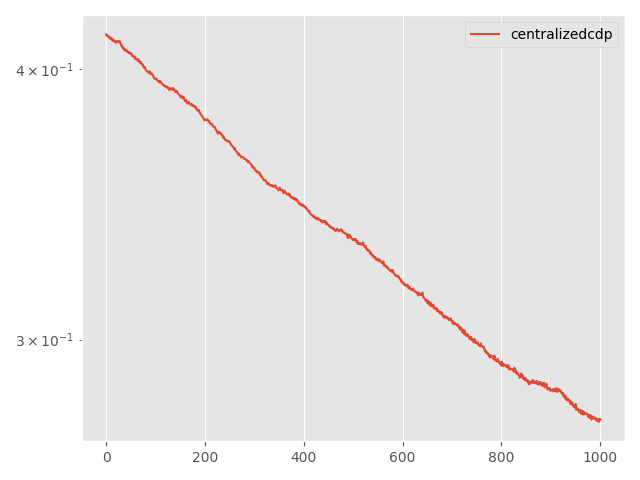

Data behind this chart, as committed beside it:
Step, topology, method, lr, clip, momentum, sigma, sigma-cor, epsilon, loss
0, centralized, cdp, 0.05, 0.001, 0.0, 0.01126, 0, 20, 0.4149
5, centralized, cdp, 0.05, 0.001, 0.0, 0.01126, 0, 20, 0.4144
10, centralized, cdp, 0.05, 0.001, 0.0, 0.01126, 0, 20, 0.4146
15, centralized, cdp, 0.05, 0.001, 0.0, 0.01126, 0, 20, 0.4143
20, centralized, cdp, 0.05, 0.001, 0.0, 0.01126, 0, 20, 0.4138
25, centralized, cdp, 0.05, 0.001, 0.0, 0.01126, 0, 20, 0.414
30, centralized, cdp, 0.05, 0.001, 0.0, 0.01126, 0, 20, 0.4135
35, centralized, cdp, 0.05, 0.001, 0.0, 0.01126, 0, 20, 0.4137
40, centralized, cdp, 0.05, 0.001, 0.0, 0.01126, 0, 20, 0.413
45, centralized, cdp, 0.05, 0.001, 0.0, 0.01126, 0, 20, 0.4129
50, centralized, cdp, 0.05, 0.001, 0.0, 0.01126, 0, 20, 0.4134
55, centralized, cdp, 0.05, 0.001, 0.0, 0.01126, 0, 20, 0.4126
60, centralized, cdp, 0.05, 0.001, 0.0, 0.01126, 0, 20, 0.4131
65, centralized, cdp, 0.05, 0.001, 0.0, 0.01126, 0, 20, 0.4122
70, centralized, cdp, 0.05, 0.001, 0.0, 0.01126, 0, 20, 0.412
75, centralized, cdp, 0.05, 0.001, 0.0, 0.01126, 0, 20, 0.4124
80, centralized, cdp, 0.05, 0.001, 0.0, 0.01126, 0, 20, 0.4123
85, centralized, cdp, 0.05, 0.001, 0.0, 0.01126, 0, 20, 0.4121
90, centralized, cdp, 0.05, 0.001, 0.0, 0.01126, 0, 20, 0.4114
95, centralized, cdp, 0.05, 0.001, 0.0, 0.01126, 0, 20, 0.4113
100, centralized, cdp, 0.05, 0.001, 0.0, 0.01126, 0, 20, 0.4113
105, centralized, cdp, 0.05, 0.001, 0.0, 0.01126, 0, 20, 0.4119
110, centralized, cdp, 0.05, 0.001, 0.0, 0.01126, 0, 20, 0.412
115, centralized, cdp, 0.05, 0.001, 0.0, 0.01126, 0, 20, 0.4121
120, centralized, cdp, 0.05, 0.001, 0.0, 0.01126, 0, 20, 0.4115
125, centralized, cdp, 0.05, 0.001, 0.0, 0.01126, 0, 20, 0.4115
130, centralized, cdp, 0.05, 0.001, 0.0, 0.01126, 0, 20, 0.4116
135, centralized, cdp, 0.05, 0.001, 0.0, 0.01126, 0, 20, 0.412
140, centralized, cdp, 0.05, 0.001, 0.0, 0.01126, 0, 20, 0.4114
145, centralized, cdp, 0.05, 0.001, 0.0, 0.01126, 0, 20, 0.4111
150, centralized, cdp, 0.05, 0.001, 0.0, 0.01126, 0, 20, 0.4102
155, centralized, cdp, 0.05, 0.001, 0.0, 0.01126, 0, 20, 0.4103
160, centralized, cdp, 0.05, 0.001, 0.0, 0.01126, 0, 20, 0.4097
165, centralized, cdp, 0.05, 0.001, 0.0, 0.01126, 0, 20, 0.409
170, centralized, cdp, 0.05, 0.001, 0.0, 0.01126, 0, 20, 0.4093
175, centralized, cdp, 0.05, 0.001, 0.0, 0.01126, 0, 20, 0.4091
180, centralized, cdp, 0.05, 0.001, 0.0, 0.01126, 0, 20, 0.4084
185, centralized, cdp, 0.05, 0.001, 0.0, 0.01126, 0, 20, 0.4079
190, centralized, cdp, 0.05, 0.001, 0.0, 0.01126, 0, 20, 0.4085
195, centralized, cdp, 0.05, 0.001, 0.0, 0.01126, 0, 20, 0.4084
200, centralized, cdp, 0.05, 0.001, 0.0, 0.01126, 0, 20, 0.4078
205, centralized, cdp, 0.05, 0.001, 0.0, 0.01126, 0, 20, 0.4081
210, centralized, cdp, 0.05, 0.001, 0.0, 0.01126, 0, 20, 0.4076
215, centralized, cdp, 0.05, 0.001, 0.0, 0.01126, 0, 20, 0.4072
220, centralized, cdp, 0.05, 0.001, 0.0, 0.01126, 0, 20, 0.4073
225, centralized, cdp, 0.05, 0.001, 0.0, 0.01126, 0, 20, 0.4071
230, centralized, cdp, 0.05, 0.001, 0.0, 0.01126, 0, 20, 0.4072
235, centralized, cdp, 0.05, 0.001, 0.0, 0.01126, 0, 20, 0.4066
240, centralized, cdp, 0.05, 0.001, 0.0, 0.01126, 0, 20, 0.4068
245, centralized, cdp, 0.05, 0.001, 0.0, 0.01126, 0, 20, 0.4067
250, centralized, cdp, 0.05, 0.001, 0.0, 0.01126, 0, 20, 0.4069
255, centralized, cdp, 0.05, 0.001, 0.0, 0.01126, 0, 20, 0.4063
260, centralized, cdp, 0.05, 0.001, 0.0, 0.01126, 0, 20, 0.4061
265, centralized, cdp, 0.05, 0.001, 0.0, 0.01126, 0, 20, 0.4054
270, centralized, cdp, 0.05, 0.001, 0.0, 0.01126, 0, 20, 0.4056
275, centralized, cdp, 0.05, 0.001, 0.0, 0.01126, 0, 20, 0.4053
280, centralized, cdp, 0.05, 0.001, 0.0, 0.01126, 0, 20, 0.4052
285, centralized, cdp, 0.05, 0.001, 0.0, 0.01126, 0, 20, 0.4048
290, centralized, cdp, 0.05, 0.001, 0.0, 0.01126, 0, 20, 0.4052
295, centralized, cdp, 0.05, 0.001, 0.0, 0.01126, 0, 20, 0.4041
... 941 more rows
